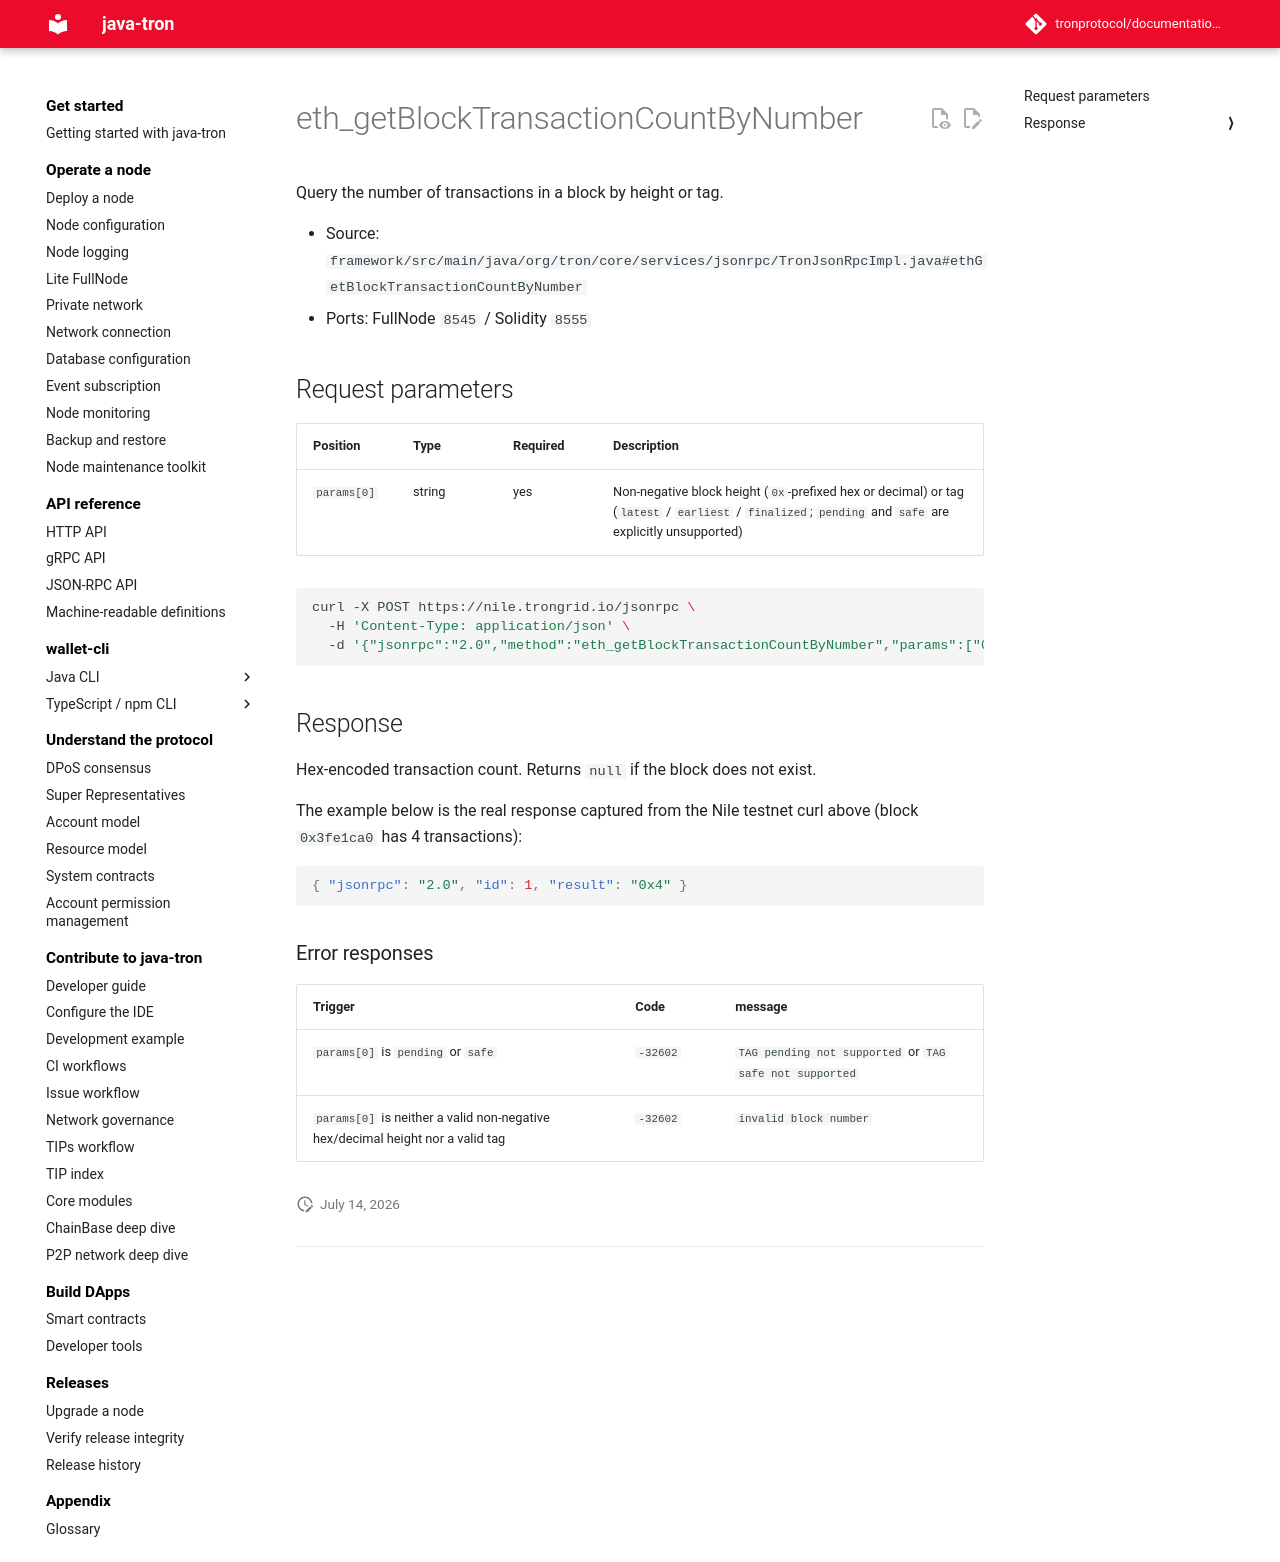

repository: tronprotocol/documentation-en · page: api/json-rpc/block-and-tx-query/eth_getBlockTransactionCountByNumber/index.html · generator: mkdocs

# eth_getBlockTransactionCountByNumber

Query the number of transactions in a block by height or tag.

- Source: `framework/src/main/java/org/tron/core/services/jsonrpc/TronJsonRpcImpl.java#ethGetBlockTransactionCountByNumber`
- Ports: FullNode `8545` / Solidity `8555`

## Request parameters

| Position | Type | Required | Description |
|---|---|---|---|
| `params[0]` | string | yes | Non-negative block height (`0x`-prefixed hex or decimal) or tag (`latest` / `earliest` / `finalized`; `pending` and `safe` are explicitly unsupported) |

```bash
curl -X POST https://nile.trongrid.io/jsonrpc \
  -H 'Content-Type: application/json' \
  -d '{"jsonrpc":"2.0","method":"eth_getBlockTransactionCountByNumber","params":["0x3fe1ca0"],"id":1}'
```

## Response

Hex-encoded transaction count. Returns `null` if the block does not exist.

The example below is the real response captured from the Nile testnet curl above (block `0x3fe1ca0` has 4 transactions):

```json
{ "jsonrpc": "2.0", "id": 1, "result": "0x4" }
```

### Error responses

| Trigger | Code | message |
|---|---|---|
| `params[0]` is `pending` or `safe` | `-32602` | `TAG pending not supported` or `TAG safe not supported` |
| `params[0]` is neither a valid non-negative hex/decimal height nor a valid tag | `-32602` | `invalid block number` |
